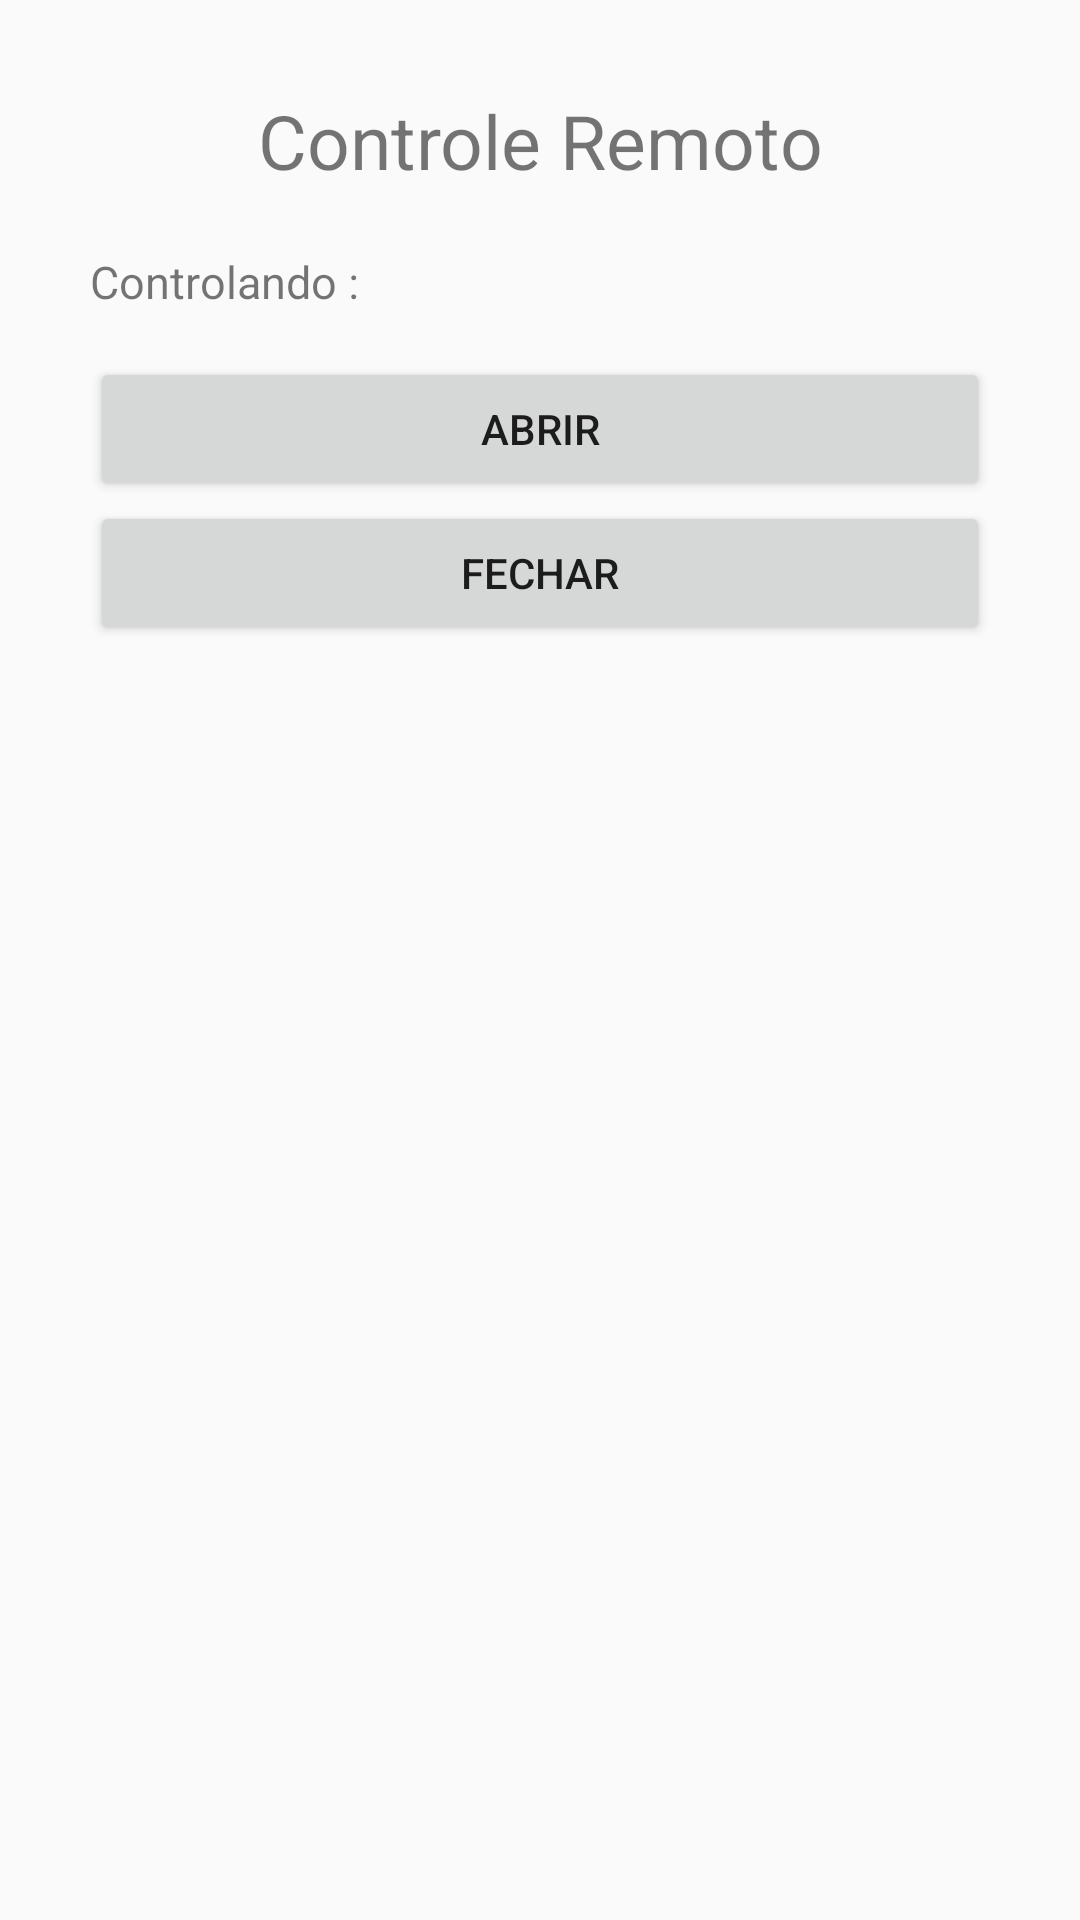

Android layout source for this screen:
<!-- AndroidManifest.xml: application theme AppTheme -->
<!-- res/layout/telacontroleremoto.xml -->
<?xml version="1.0" encoding="utf-8"?>
<LinearLayout xmlns:android="http://schemas.android.com/apk/res/android"
    android:layout_width="match_parent"
    android:layout_height="match_parent"
    android:orientation="vertical"
    android:padding="30dp">

    <TextView
        android:layout_width="match_parent"
        android:layout_height="wrap_content"
        android:layout_marginBottom="20dp"
        android:gravity="center"
        android:text="Controle Remoto"
        android:textSize="25sp" />


    <TextView
        android:id="@+id/telacontroleremoto_tv_controlando"
        android:layout_width="wrap_content"
        android:layout_height="wrap_content"
        android:layout_marginBottom="15dp"
        android:text="Controlando : "
        android:textSize="15sp" />

    <Button
        android:id="@+id/btn_abrir"
        android:layout_width="match_parent"
        android:layout_height="wrap_content"
        android:text="Abrir"/>

    <Button
        android:id="@+id/btn_fechar"
        android:layout_width="match_parent"
        android:layout_height="wrap_content"
        android:text="Fechar"/>


</LinearLayout>
<!-- resources referenced by this layout -->
<resources>
  <style name="AppTheme" parent="Theme.AppCompat.Light.DarkActionBar">
          
          <item name="colorPrimary">@color/colorPrimary</item>
          <item name="colorPrimaryDark">@color/colorPrimaryDark</item>
          <item name="colorAccent">@color/colorAccent</item>
      </style>
  <!-- not gathered from this repository: default colours our renderer supplied (Android Studio template values) -->
  <color name="colorPrimary">#FF6200EE</color>
  <color name="colorPrimaryDark">#FF3700B3</color>
  <color name="colorAccent">#FF03DAC5</color>
</resources>
